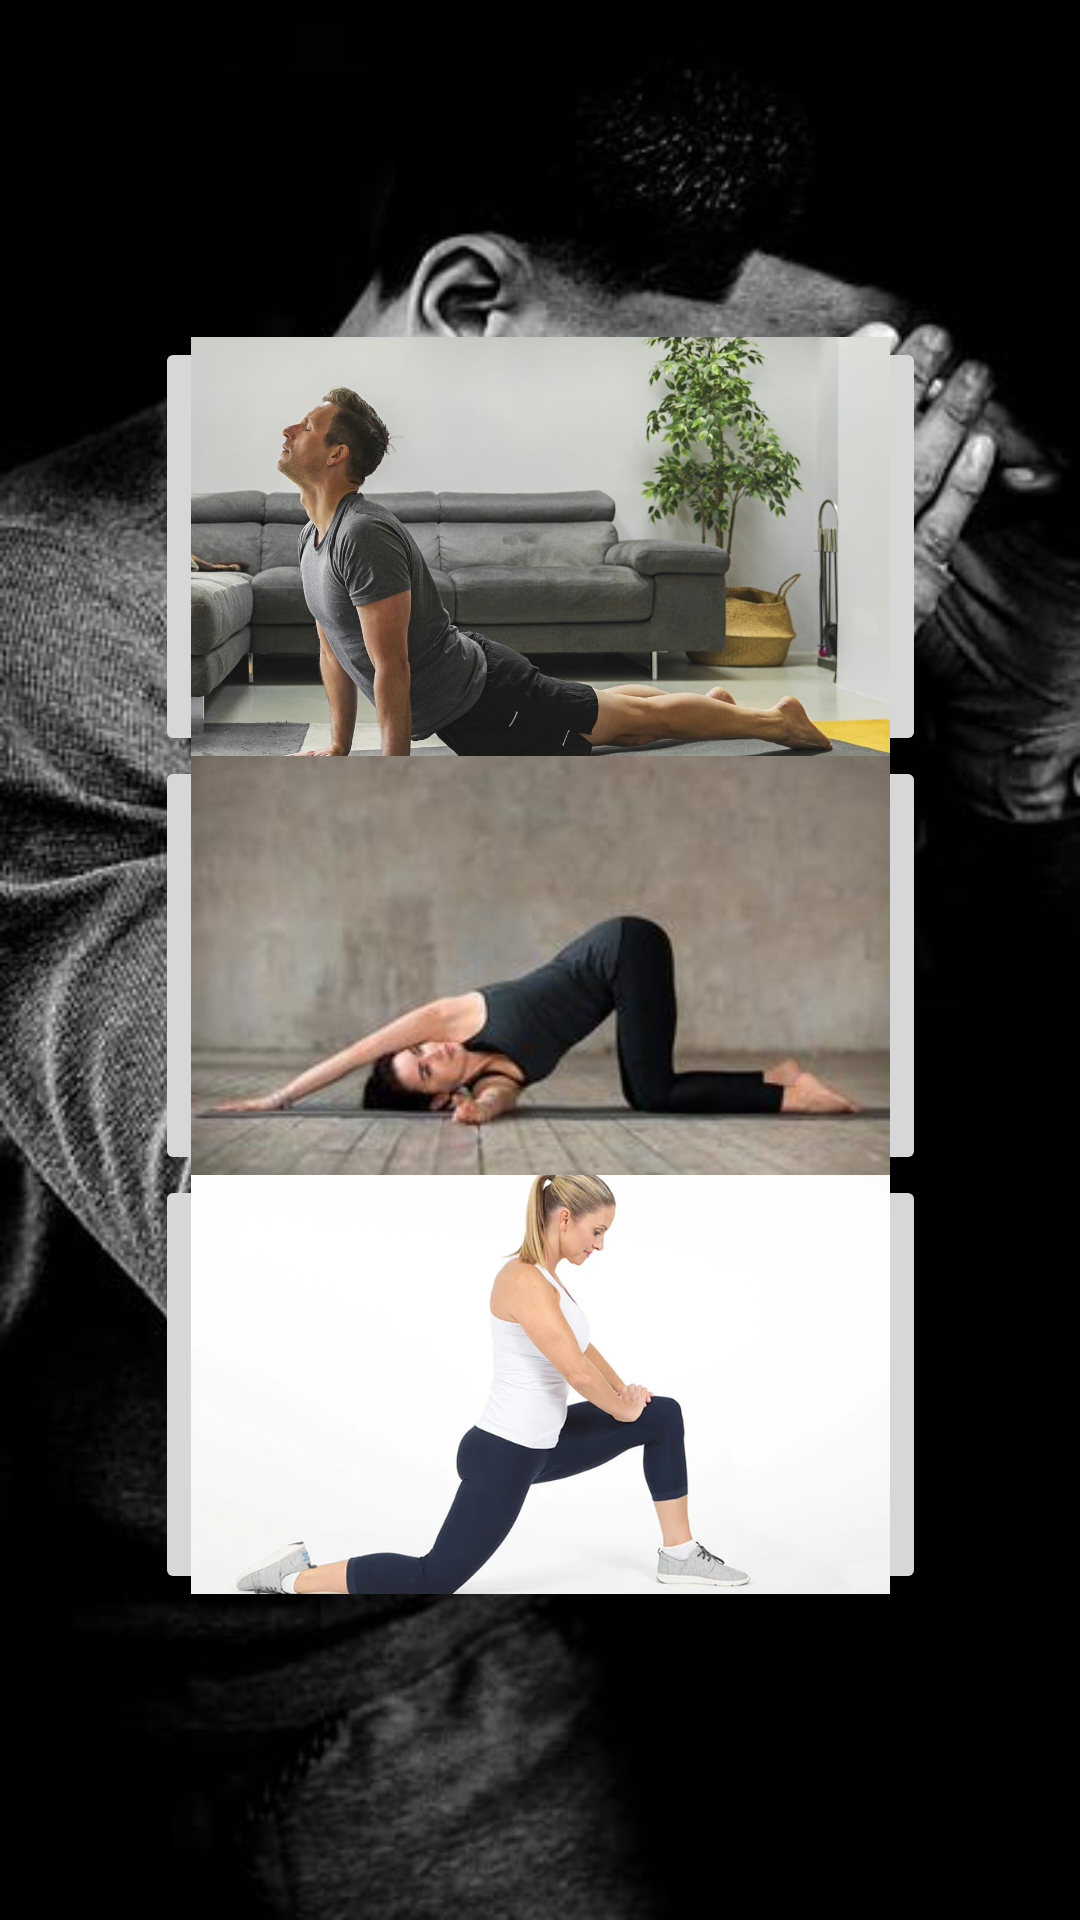

Layout XML and referenced resources for this Android screen:
<!-- AndroidManifest.xml: application theme AppTheme -->
<!-- res/layout/fragment_streach_base.xml -->
<?xml version="1.0" encoding="utf-8"?>
<androidx.constraintlayout.widget.ConstraintLayout
xmlns:android="http://schemas.android.com/apk/res/android"
xmlns:app="http://schemas.android.com/apk/res-auto"
xmlns:tools="http://schemas.android.com/tools"
android:layout_width="match_parent"
android:layout_height="match_parent"
tools:context=".streach.StreachBaseFragment">

<LinearLayout
    android:layout_width="257dp"
    android:layout_height="419dp"
    android:orientation="vertical"
    app:layout_constraintBottom_toBottomOf="parent"
    app:layout_constraintEnd_toEndOf="parent"
    app:layout_constraintStart_toStartOf="parent"
    app:layout_constraintTop_toTopOf="parent"
    app:layout_constraintVertical_bias="0.508">

    <ImageButton
        android:id="@+id/vrch_tela_imgb"
        android:layout_width="match_parent"
        android:layout_height="match_parent"
        android:layout_weight="1"
        android:contentDescription="@string/streaching_na_vrch_tela"
        android:src="@drawable/upperstreach"
        android:scaleType="centerCrop"
        />

    <ImageButton
        android:id="@+id/stred_tela_imgB"
        android:layout_width="match_parent"
        android:layout_height="match_parent"
        android:layout_weight="1"
        android:contentDescription="@string/streaching_na_stred_tela"
        android:src="@drawable/streachmidbody"
        android:scaleType="centerCrop"/>

    <ImageButton
        android:id="@+id/dolna_cast_tela_imgB"
        android:layout_width="match_parent"
        android:layout_height="match_parent"
        android:layout_weight="1"
        android:contentDescription="@string/streaching_na_spodok_tela"
        android:scaleType="centerCrop"
        android:src="@drawable/streachlowerbody"
        />


</LinearLayout>


</androidx.constraintlayout.widget.ConstraintLayout>
<!-- resources referenced by this layout -->
<resources>
  <!-- drawable streachlowerbody: webp bitmap (drawable, 17844 bytes) -->
  <!-- drawable streachmidbody: jpg bitmap (drawable, 7771 bytes) -->
  <!-- drawable upperstreach: jpg bitmap (drawable, 154498 bytes) -->
  <string name="streaching_na_spodok_tela">streaching na spodok tela</string>
  <string name="streaching_na_stred_tela">streaching na stred tela</string>
  <string name="streaching_na_vrch_tela">streaching na vrch tela</string>
  <style name="AppTheme" parent="Theme.AppCompat.Light.DarkActionBar">
          <item name="android:windowBackground">@drawable/backround</item>
      </style>
  <!-- drawable backround: jpg bitmap (drawable, 37663 bytes) -->
</resources>
